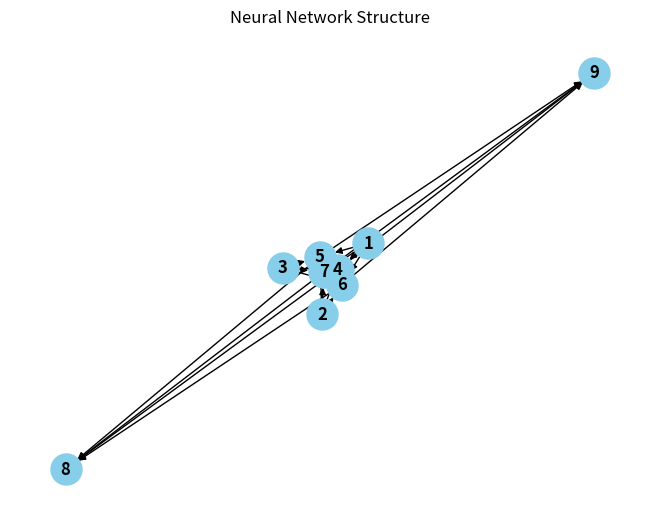

Write the Python code that produced this figure.
import numpy as np
import matplotlib.pyplot as plt
import networkx as nx

class NeuralNetwork:
    def __init__(self, input_size, hidden_size, output_size):
        self.input_size = input_size
        self.hidden_size = hidden_size
        self.output_size = output_size

        # Initialize weights and biases randomly
        self.weights_input_hidden = np.random.rand(self.input_size, self.hidden_size)
        self.bias_hidden = np.random.rand(1, self.hidden_size)
        self.weights_hidden_output = np.random.rand(self.hidden_size, self.output_size)
        self.bias_output = np.random.rand(1, self.output_size)

    def sigmoid(self, x):
        return 1 / (1 + np.exp(-x))

    def forward(self, inputs):
        # Input to hidden layer
        hidden_input = np.dot(inputs, self.weights_input_hidden) + self.bias_hidden
        hidden_output = self.sigmoid(hidden_input)

        # Hidden to output layer
        output_input = np.dot(hidden_output, self.weights_hidden_output) + self.bias_output
        predicted_output = self.sigmoid(output_input)

        return predicted_output

    def visualize_network(self):
        G = nx.DiGraph()

        # Add nodes
        G.add_nodes_from(range(1, self.input_size + self.hidden_size + self.output_size + 1))

        # Add edges - input to hidden layer
        for i in range(self.input_size):
            for j in range(self.hidden_size):
                G.add_edge(i + 1, self.input_size + j + 1)

        # Add edges - hidden to output layer
        for i in range(self.hidden_size):
            for j in range(self.output_size):
                G.add_edge(self.input_size + i + 1, self.input_size + self.hidden_size + j + 1)

        # Plot the graph
        pos = nx.spring_layout(G)
        nx.draw(G, pos, with_labels=True, node_size=500, node_color='skyblue', font_weight='bold')
        plt.title('Neural Network Structure')
        plt.show()

# Example usage:
if __name__ == "__main__":
    # Define neural network parameters
    input_size = 3
    hidden_size = 4
    output_size = 2

    # Create a neural network
    neural_net = NeuralNetwork(input_size, hidden_size, output_size)

    # Visualize the network structure
    neural_net.visualize_network()
